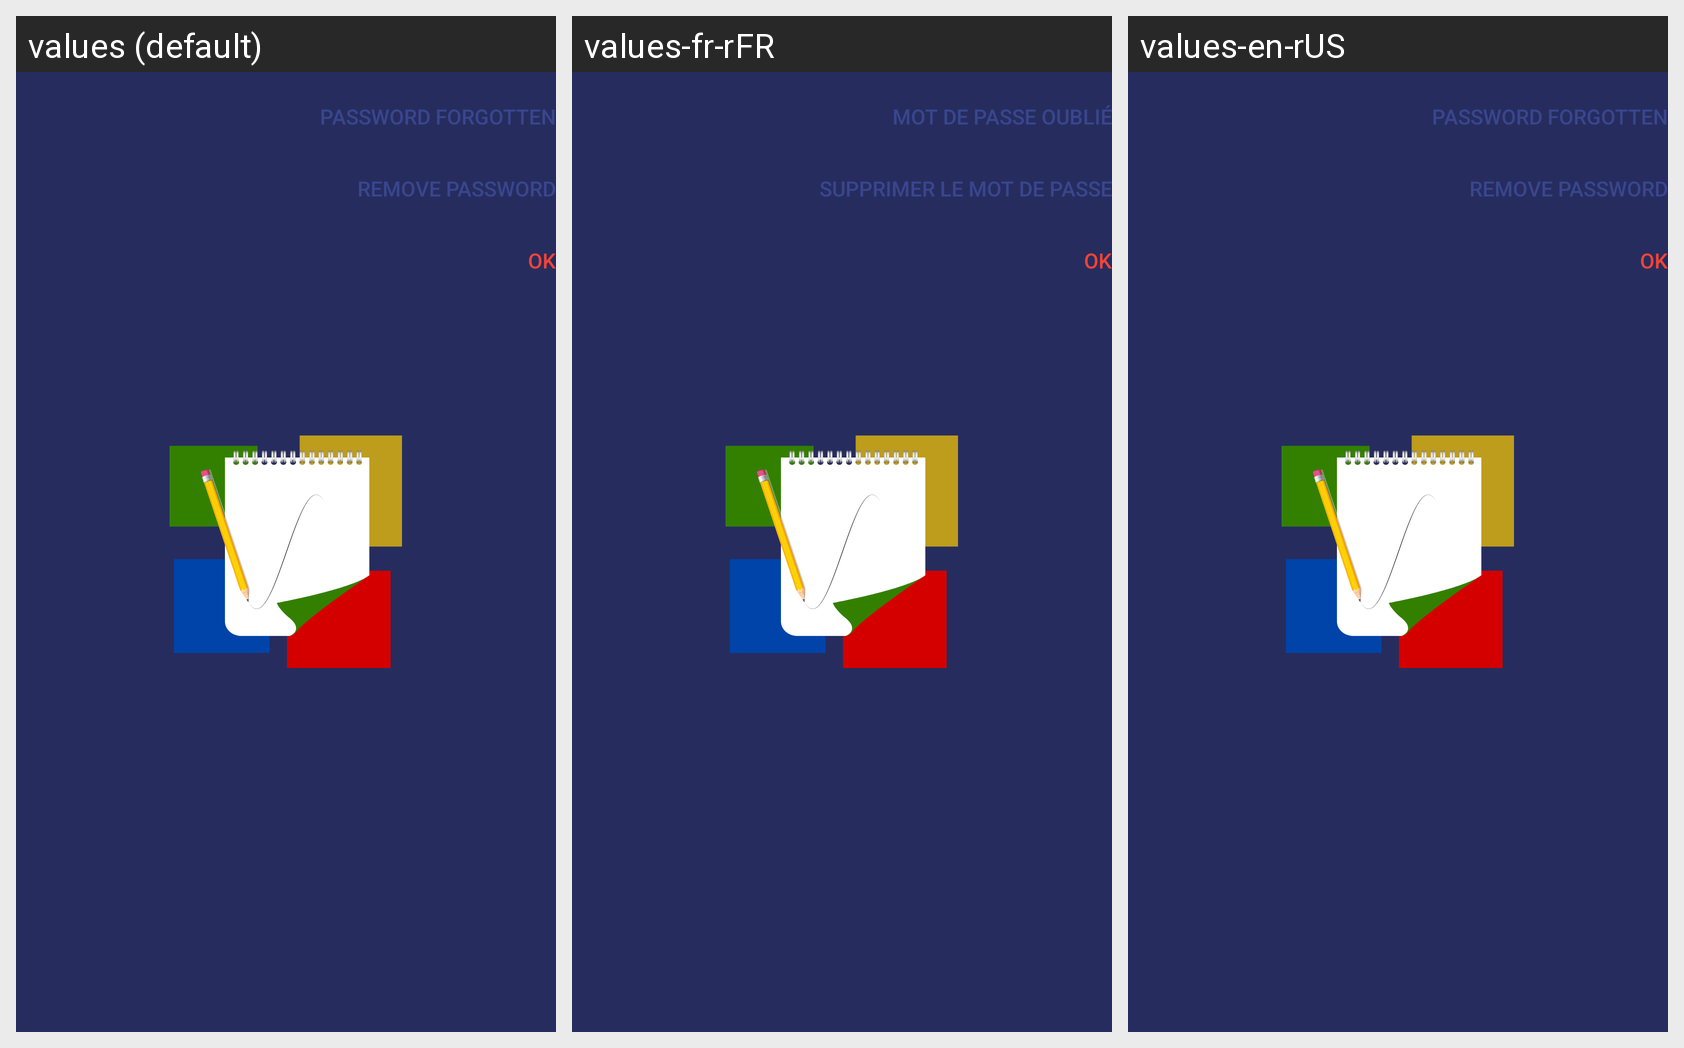

This grid shows one Android layout under several languages. Give, for every string resource on the screen, its name, the default text and each shown locale's text.
Android screen res/layout/password_buttons.xml rendered under 3 locales, left to right: values (default), values-fr-rFR, values-en-rUS. Device: Nexus 5 (rendered at 1080×1920; each locale shown at half size, 540×960, under a caption strip naming it); theme WizFlowTheme.Notes.Branded.
Strings drawn on this screen, with the default value and each locale's value (text and hints the layout hard-codes, and strings that could not be matched under every locale, appear in the picture but are not listed):

password_forgot
  values: Password forgotten
  values-fr-rFR: Mot de passe oublié
  values-en-rUS: Password forgotten

password_remove
  values: Remove password
  values-fr-rFR: Supprimer le mot de passe
  values-en-rUS: Remove password

ok
  values: Ok
  values-fr-rFR: OK
  values-en-rUS: Ok
